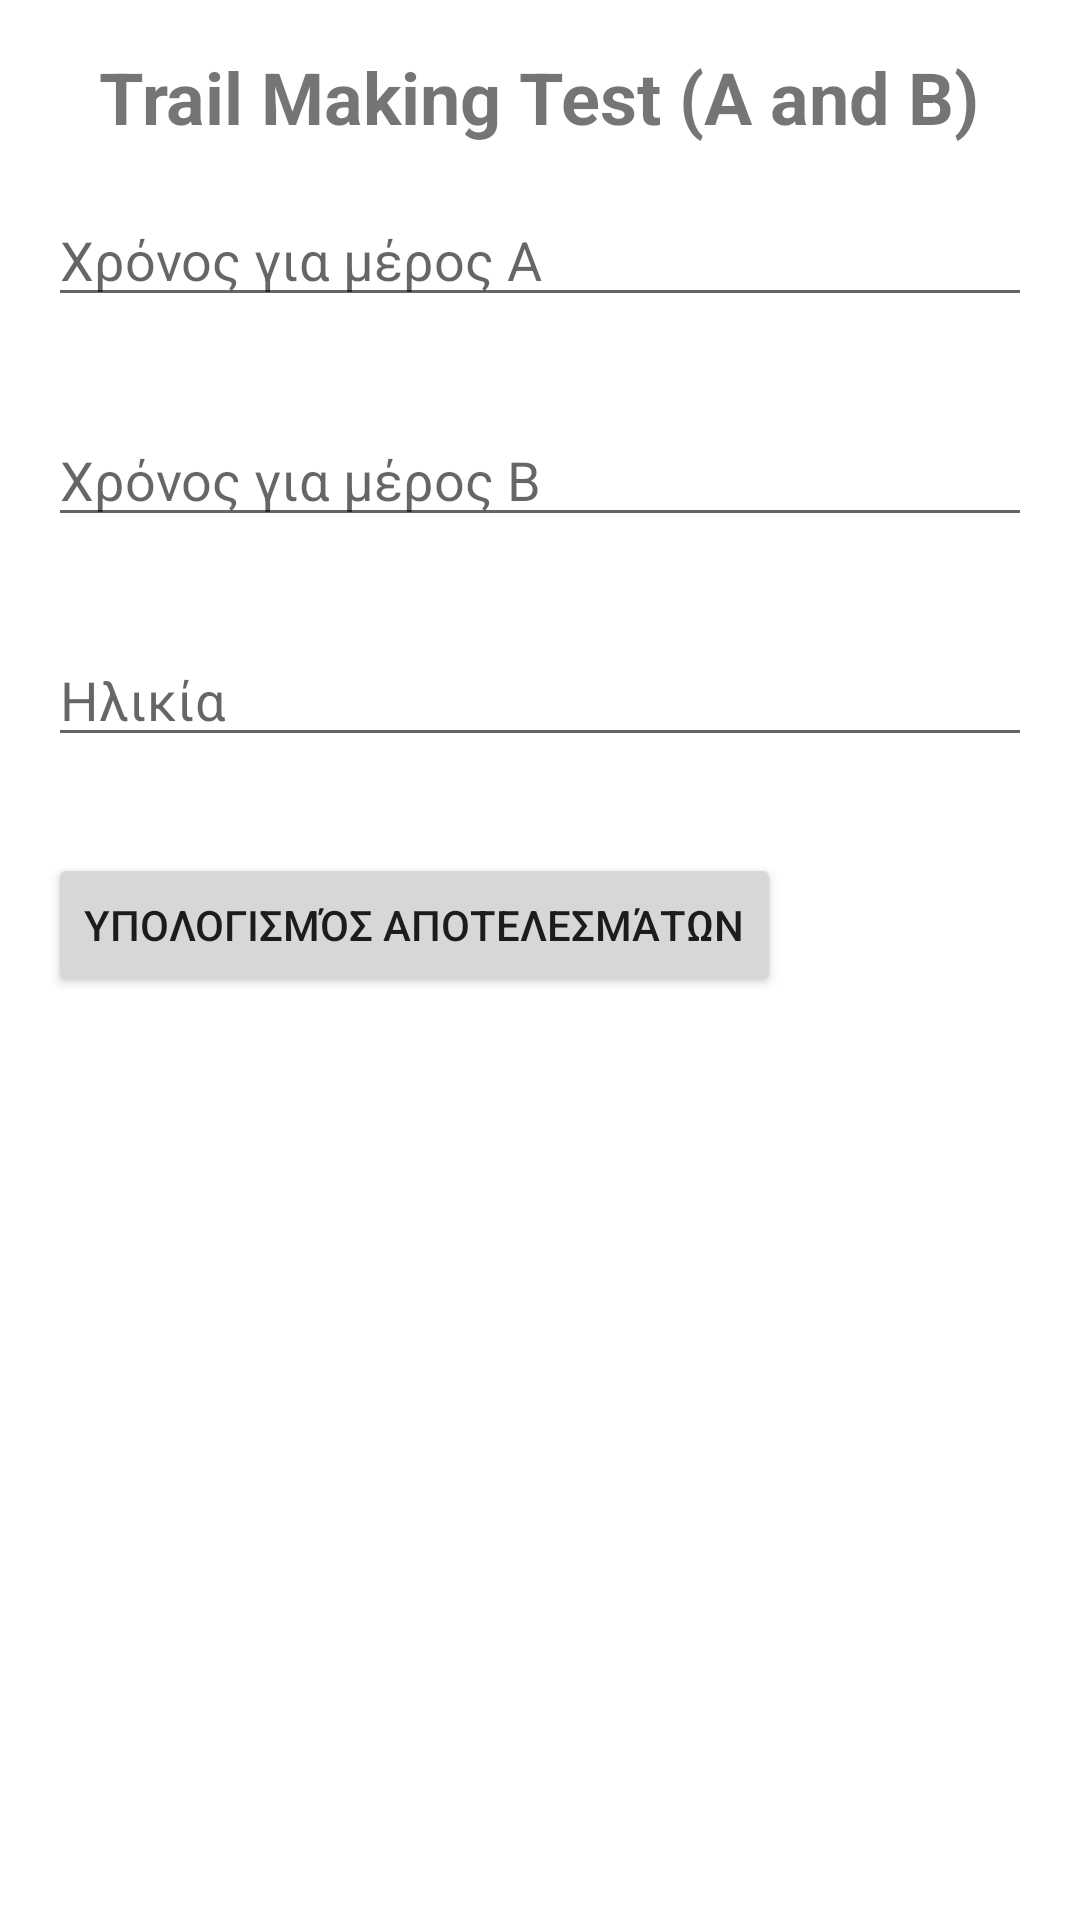

Here is an Android app screen rendered from its layout file. Give the layout XML and the strings, colors and styles it references.
<!-- AndroidManifest.xml: application theme Theme.MetricsCalculator -->
<!-- res/layout/activity_trial_results.xml -->
<?xml version="1.0" encoding="utf-8"?>
<RelativeLayout
    xmlns:android="http://schemas.android.com/apk/res/android"
    xmlns:tools="http://schemas.android.com/tools"
    android:layout_width="match_parent"
    android:layout_height="match_parent"
    xmlns:app="http://schemas.android.com/apk/res-auto"
    android:padding="16dp"
    tools:context=".TrialActivityResults">

    <TextView
        android:id="@+id/titleText"
        android:layout_width="wrap_content"
        android:layout_height="wrap_content"
        android:layout_centerHorizontal="true"
        android:layout_marginBottom="16dp"
        android:text="Trail Making Test (A and B)"
        android:textSize="24sp"
        android:textStyle="bold" />

    <EditText
        android:id="@+id/etPartATime"
        android:layout_width="match_parent"
        android:layout_height="wrap_content"
        android:layout_below="@id/titleText"
        android:hint="Χρόνος για μέρος A"
        android:layout_marginBottom="16dp"/>

    <EditText
        android:id="@+id/etPartBTime"
        android:layout_width="match_parent"
        android:layout_height="wrap_content"
        android:hint="Χρόνος για μέρος B"
        android:layout_below="@id/etPartATime"
        android:layout_marginTop="16dp"
        android:layout_marginBottom="16dp"/>

    <EditText
        android:id="@+id/etAge"
        android:layout_width="match_parent"
        android:layout_height="wrap_content"
        android:hint="Ηλικία"
        android:inputType="number"
        android:layout_below="@id/etPartBTime"
        android:layout_marginTop="16dp"
        android:layout_marginBottom="16dp"/>

    <Button
        android:id="@+id/btnCalculate"
        android:layout_width="wrap_content"
        android:layout_height="wrap_content"
        android:text="Υπολογισμός Αποτελεσμάτων"
        android:layout_below="@id/etAge"
        android:layout_marginTop="16dp"/>
</RelativeLayout>
<!-- resources referenced by this layout -->
<resources>
  <style name="Theme.MetricsCalculator" parent="Theme.MaterialComponents.DayNight.DarkActionBar">
          
          <item name="colorPrimary">@color/purple_500</item>
          <item name="colorPrimaryVariant">@color/purple_700</item>
          <item name="colorOnPrimary">@color/white</item>
          
          <item name="colorSecondary">@color/teal_200</item>
          <item name="colorSecondaryVariant">@color/teal_700</item>
          <item name="colorOnSecondary">@color/black</item>
          
          <item name="android:statusBarColor">?attr/colorPrimaryVariant</item>
          
      </style>
  <!-- not gathered from this repository: default colours our renderer supplied (Android Studio template values) -->
  <color name="purple_500">#FF6200EE</color>
  <color name="purple_700">#FF3700B3</color>
  <color name="teal_200">#FF03DAC5</color>
  <color name="teal_700">#FF018786</color>
  <color name="black">#FF000000</color>
  <color name="white">#FFFFFFFF</color>
</resources>
